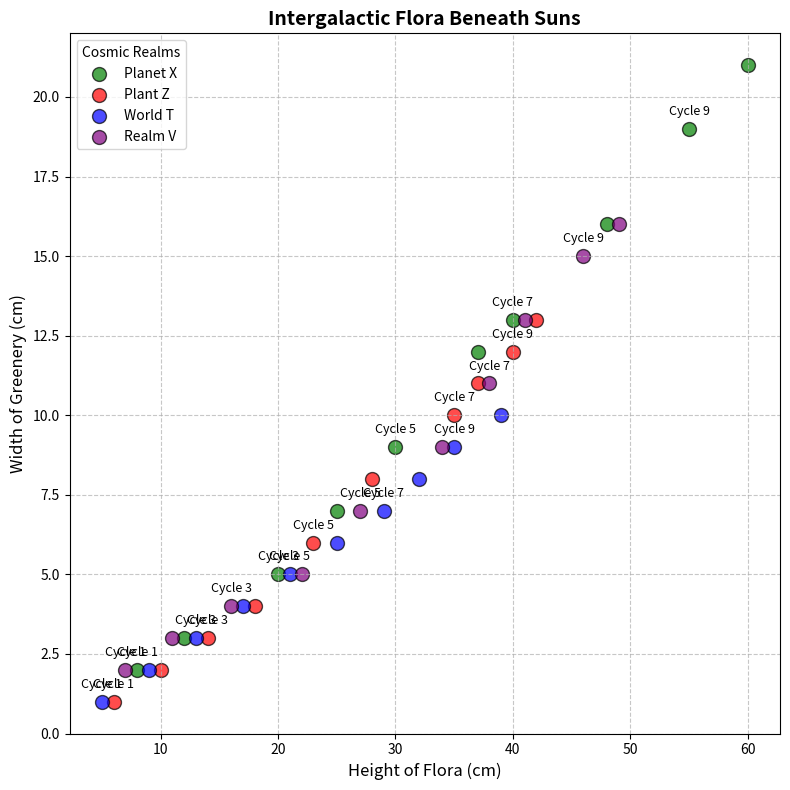

The script that saved this image:
import matplotlib.pyplot as plt
import numpy as np

years = np.array([1, 2, 3, 4, 5, 6, 7, 8, 9, 10])
xenia_height = np.array([8, 12, 20, 25, 30, 37, 40, 48, 55, 60])
xenia_diameter = np.array([2, 3, 5, 7, 9, 12, 13, 16, 19, 21])
zog_height = np.array([6, 10, 14, 18, 23, 28, 35, 37, 40, 42])
zog_diameter = np.array([1, 2, 3, 4, 6, 8, 10, 11, 12, 13])
trogar_height = np.array([5, 9, 13, 17, 21, 25, 29, 32, 35, 39])
trogar_diameter = np.array([1, 2, 3, 4, 5, 6, 7, 8, 9, 10])
vornas_height = np.array([7, 11, 16, 22, 27, 34, 38, 41, 46, 49])
vornas_diameter = np.array([2, 3, 4, 5, 7, 9, 11, 13, 15, 16])

fig, ax1 = plt.subplots(figsize=(8, 8))

ax1.scatter(xenia_height, xenia_diameter, color='green', edgecolor='black', alpha=0.7, s=100, label='Planet X')
ax1.scatter(zog_height, zog_diameter, color='red', edgecolor='black', alpha=0.7, s=100, label='Plant Z')
ax1.scatter(trogar_height, trogar_diameter, color='blue', edgecolor='black', alpha=0.7, s=100, label='World T')
ax1.scatter(vornas_height, vornas_diameter, color='purple', edgecolor='black', alpha=0.7, s=100, label='Realm V')

ax1.set_title('Intergalactic Flora Beneath Suns', fontsize=14, fontweight='bold')
ax1.set_xlabel('Height of Flora (cm)', fontsize=12)
ax1.set_ylabel('Width of Greenery (cm)', fontsize=12)
ax1.legend(title='Cosmic Realms', fontsize=10)
ax1.grid(linestyle='--', alpha=0.7)

for i in range(0, len(years), 2):
    ax1.annotate(f'Cycle {years[i]}', (xenia_height[i], xenia_diameter[i]), textcoords="offset points", xytext=(0,10), ha='center', fontsize=9)
    ax1.annotate(f'Cycle {years[i]}', (zog_height[i], zog_diameter[i]), textcoords="offset points", xytext=(0,10), ha='center', fontsize=9)
    ax1.annotate(f'Cycle {years[i]}', (trogar_height[i], trogar_diameter[i]), textcoords="offset points", xytext=(0,10), ha='center', fontsize=9)
    ax1.annotate(f'Cycle {years[i]}', (vornas_height[i], vornas_diameter[i]), textcoords="offset points", xytext=(0,10), ha='center', fontsize=9)

plt.tight_layout()
plt.show()
